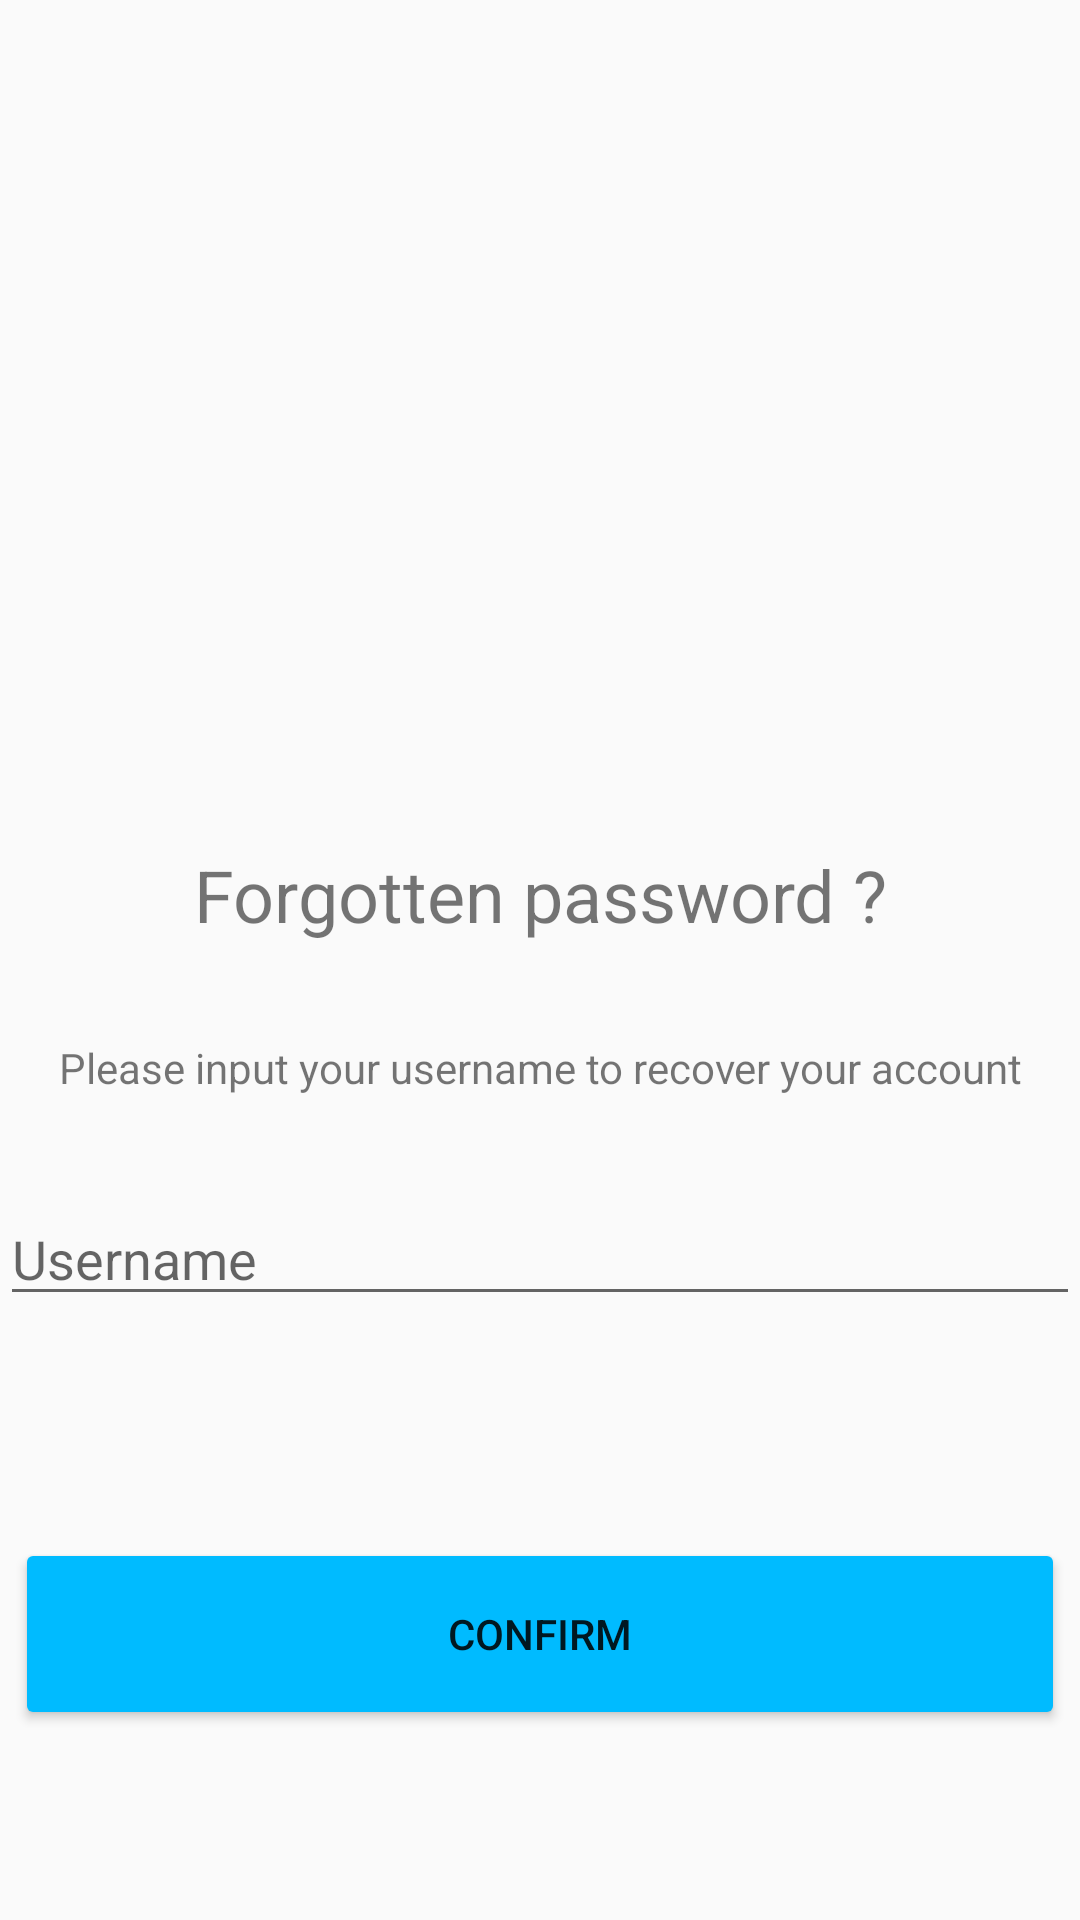

Android layout source for this screen:
<!-- AndroidManifest.xml: application theme AppTheme -->
<!-- res/layout/forgot_password.xml -->
<?xml version="1.0" encoding="utf-8"?>
<androidx.constraintlayout.widget.ConstraintLayout xmlns:android="http://schemas.android.com/apk/res/android"
    xmlns:app="http://schemas.android.com/apk/res-auto"
    xmlns:tools="http://schemas.android.com/tools"
    android:layout_width="match_parent"
    android:layout_height="match_parent"
    tools:context=".ForgotPasswordActivity">

    <ImageView
        android:id="@+id/imageView2"
        android:layout_width="match_parent"
        android:layout_height="200dp"
        android:layout_marginTop="50dp"
        android:contentDescription="Forgot Password, thinking&#8230;"
        android:src="@drawable/resetmdp"
        app:layout_constraintTop_toTopOf="parent" />

    <TextView
        android:id="@+id/forgotpass"
        android:layout_width="match_parent"
        android:layout_height="wrap_content"
        android:layout_marginTop="32dp"
        android:gravity="center"
        android:text="Forgotten password ?"
        android:textSize="24sp"
        app:layout_constraintTop_toBottomOf="@id/imageView2" />

    <TextView
        android:id="@+id/recovery_instr"
        android:layout_width="match_parent"
        android:layout_height="wrap_content"
        android:text="Please input your username to recover your account"
        android:gravity="center"
        android:layout_marginTop="32dp"
        android:layout_marginLeft="12dp"
        android:layout_marginRight="12dp"
        app:layout_constraintTop_toBottomOf="@id/forgotpass" />

    <LinearLayout
        android:layout_width="match_parent"
        android:layout_height="wrap_content"
        android:layout_marginTop="32dp"
        android:gravity="center_horizontal"
        android:orientation="vertical"
        app:layout_constraintTop_toBottomOf="@id/recovery_instr"
        tools:layout_editor_absoluteX="0dp">

        <EditText
            android:hint="Username"
                android:id="@+id/username"
                android:layout_width="match_parent"
                android:layout_height="wrap_content"
                android:inputType="textEmailAddress" />

        <TextView
            android:id="@+id/mdprecover"
            android:layout_width="wrap_content"
            android:layout_height="wrap_content"
            android:textStyle="bold"
            android:textSize="20sp"
            android:layout_marginTop="15dp"
            android:layout_marginLeft="16dp"
            android:layout_marginRight="16dp"
            android:gravity="center_horizontal"
            android:textIsSelectable="true"
            android:text=""/>

        <Button
            android:id="@+id/recover_btn"
            android:layout_width="350dp"
            android:layout_height="64dp"
            android:layout_marginTop="32dp"
            android:text="Confirm"
            app:backgroundTint="#00bbff"/>

    </LinearLayout>

</androidx.constraintlayout.widget.ConstraintLayout>
<!-- resources referenced by this layout -->
<resources>
  <style name="AppTheme" parent="Theme.AppCompat.Light.DarkActionBar">
          
          <item name="colorPrimary">#08bcfc</item>
          <item name="colorPrimaryDark">@color/colorPrimaryDark</item>
          <item name="colorAccent">@color/colorAccent</item>
  
      </style>
  <color name="colorPrimaryDark">#6495ED</color>
  <color name="colorAccent">#007500</color>
</resources>
